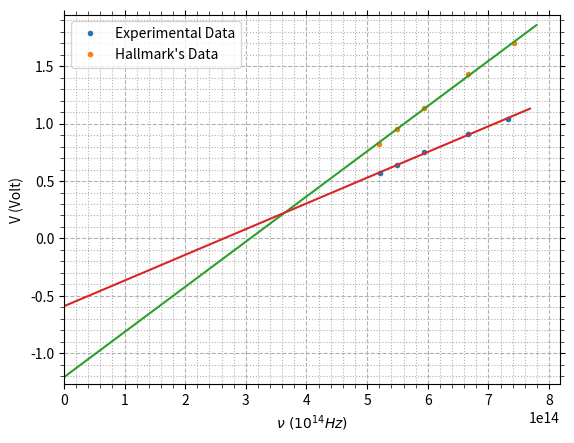

The matplotlib source for this figure:
import numpy as np
from scipy.optimize import curve_fit
import matplotlib.pyplot as plt
from matplotlib.ticker import AutoMinorLocator

f0 = np.array([7.42, 6.67, 5.94, 5.49, 5.19])*1e14
V0 = np.array([1.698, 1.430, 1.140, 0.954, 0.820])

f = np.array([7.32, 6.67, 5.94, 5.50, 5.22])*1e14
V = np.array([1.04, 0.91, 0.75, 0.64, 0.57])

e =  1.602176634e-19
def stopping_potential(frequency, h_, phi_):
    return h_*1e-34 / e * frequency - phi_

popt0, pcov0 = curve_fit(stopping_potential, f0, V0)
h0 = popt0[0]*1e-34
phi0 = popt0[1]
print("For Holmarc data")
print("Optimal value of h :", h0, " Js")
print("Optimal value of phi :", phi0, " eV")

popt, pcov = curve_fit(stopping_potential, f, V)
h = popt[0]*1e-34
phi = popt[1]
print("For experimental data")
print("Optimal value of h :", h, " Js")
print("Optimal value of phi :", phi, " eV")

fig = plt.figure(num=1)
ax = fig.add_subplot(1, 1, 1)
ax.xaxis.set_minor_locator(AutoMinorLocator())
ax.yaxis.set_minor_locator(AutoMinorLocator())
ax.tick_params(which='minor', width=0.5, length=3)
ax.tick_params(which='both', top=True, right=True)
ax.grid(which='major', linestyle='--')
ax.grid(which='minor', linestyle='dotted')

ax.plot(f, V, marker='.', linestyle='', label="Experimental Data")
ax.plot(f0, V0, marker='.', linestyle='', label="Hallmark's Data")
X0 = np.linspace(0, 1.05*f0.max(), 1000)
Y0 = stopping_potential(X0, popt0[0], popt0[1])
ax.plot(X0, Y0)
X = np.linspace(0, 1.05*f.max(), 1000)
Y = stopping_potential(X, popt[0], popt[1])
ax.plot(X, Y)

ax.set_xlim(-0.5, 1.05*max(X0.max(), X.max()))
ax.set_ylim(min(Y0.min(), Y.min())*1.05, max(Y0.max(), Y.max())*1.05)
ax.set_xlabel(r"$\nu \, \,(10^{14} Hz)$")
ax.set_ylabel("V (Volt)")
plt.legend()
plt.savefig("image.png", dpi=600)
